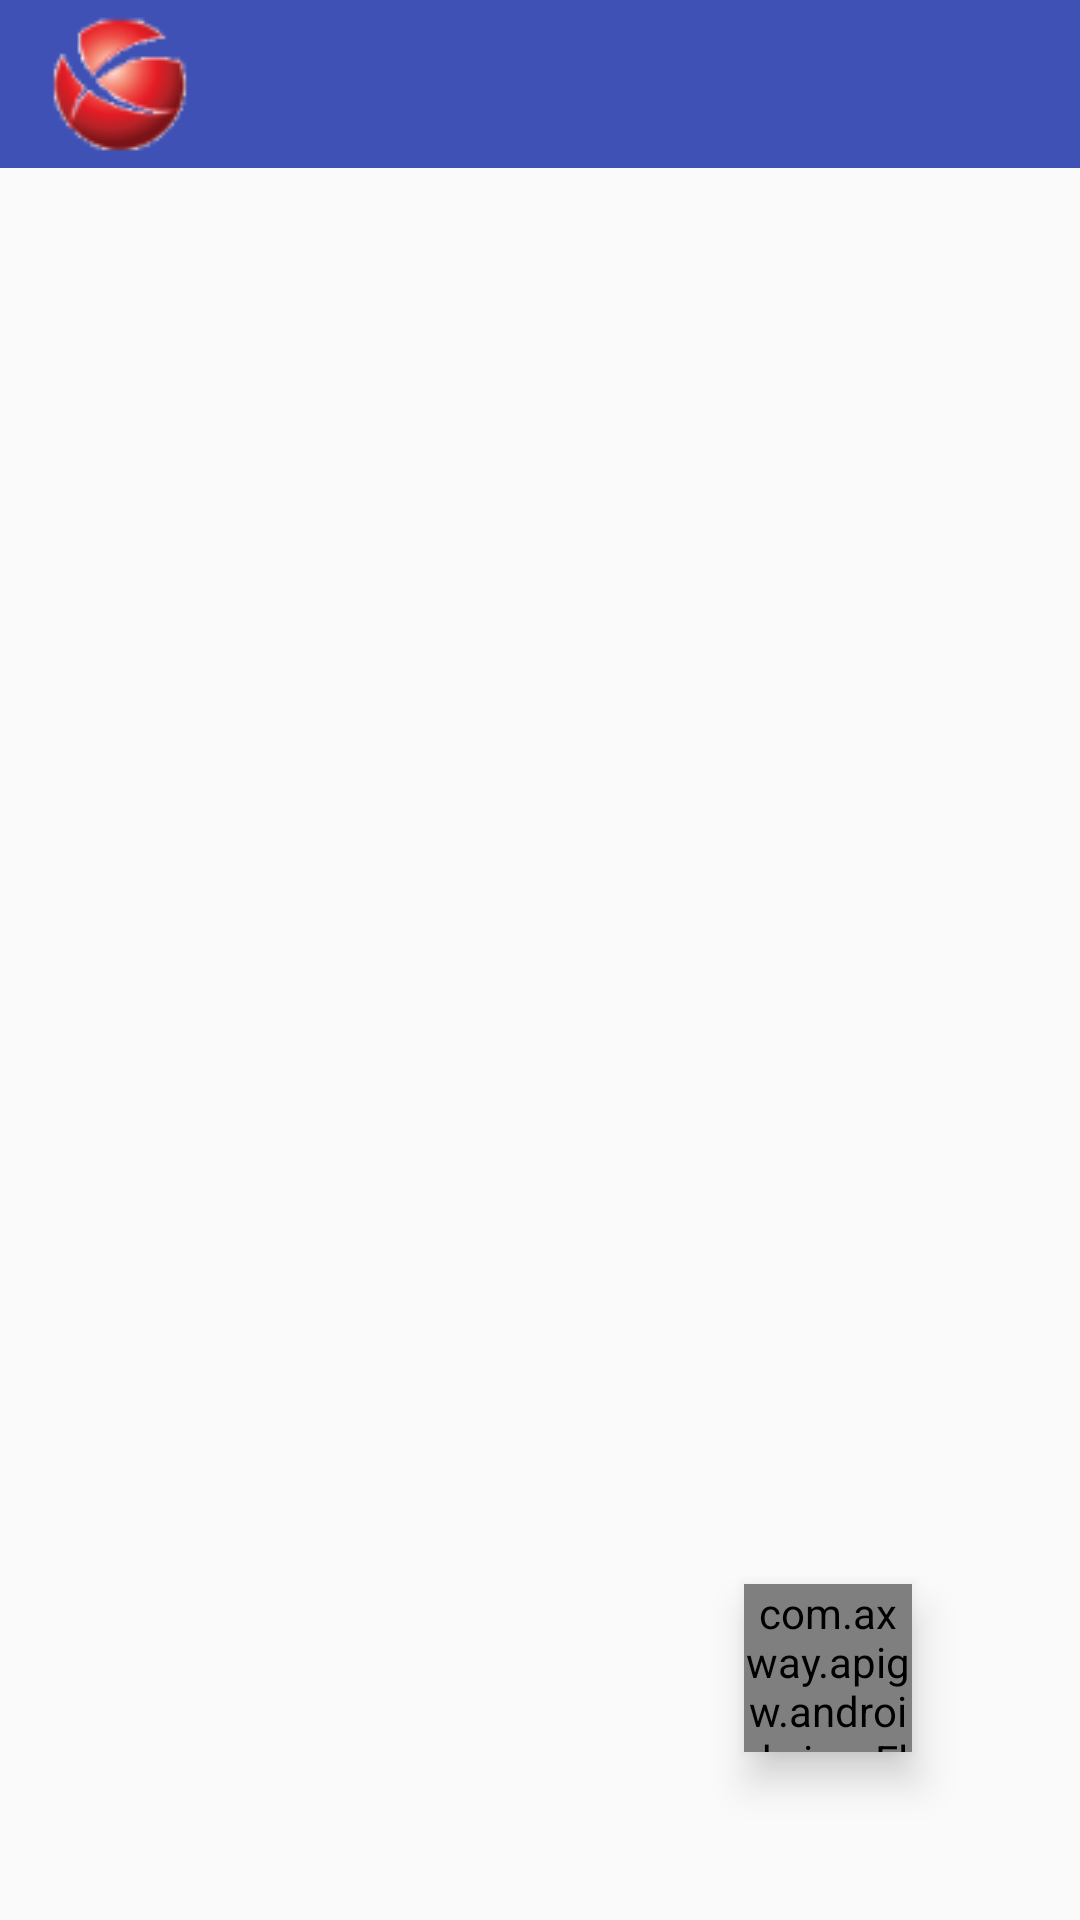

Reconstruct the res/layout file that produces this screen, plus the resources it refers to.
<!-- AndroidManifest.xml: application theme AppTheme -->
<!-- res/layout/fab_list.xml -->
<?xml version="1.0" encoding="utf-8"?>
<LinearLayout xmlns:android="http://schemas.android.com/apk/res/android"
    android:orientation="vertical"
    android:layout_width="match_parent"
    android:layout_height="match_parent">

    <include layout="@layout/toolbar"/>

    <FrameLayout
        android:id="@id/container01"
        android:layout_width="match_parent"
        android:layout_height="0dp"
        android:layout_weight="1" >
        <ListView
            android:id="@android:id/list"
            android:layout_width="match_parent"
            android:layout_height="match_parent"
            >
            

        </ListView>

        <com.axway.apigw.android.view.FloatingActionButton
            android:id="@id/fab01"
            android:layout_width="@dimen/fab_size"
            android:layout_height="@dimen/fab_size"
            android:layout_marginEnd="@dimen/fab_size"
            android:layout_marginBottom="@dimen/fab_size"
            android:elevation="@dimen/fab_elevation"
            android:background="@drawable/fab_bg"
            android:stateListAnimator="@animator/fab_anim"
            android:layout_gravity="bottom|end">

            <ImageView
                android:id="@id/fab_img"
                android:layout_width="@dimen/fab_icon_size"
                android:layout_height="@dimen/fab_icon_size"
                android:src="@drawable/fab_icons"
                android:layout_gravity="center"
                android:duplicateParentState="true"
                />
        </com.axway.apigw.android.view.FloatingActionButton>
    </FrameLayout>
    
    
    
    
    

    
</LinearLayout>
<!-- res/layout/toolbar.xml (included above) -->
<?xml version="1.0" encoding="utf-8"?>
<Toolbar xmlns:android="http://schemas.android.com/apk/res/android"
    android:id="@id/toolbar"
    android:layout_width="match_parent"
    android:layout_height="?android:attr/actionBarSize"
    android:background="?android:attr/colorPrimary"
    android:logo="@mipmap/ic_axwaylogo">
</Toolbar>
<!-- resources referenced by this layout -->
<resources>
  <dimen name="fab_elevation">8dp</dimen>
  <dimen name="fab_icon_size">24dp</dimen>
  <dimen name="fab_size">56dp</dimen>
  <!-- drawable fab_icons (drawable) -->
  <?xml version="1.0" encoding="utf-8"?>
  <selector xmlns:android="http://schemas.android.com/apk/res/android"
      android:enterFadeDuration="@android:integer/config_shortAnimTime">
  
      <item android:state_checked="true">
          <bitmap android:src="@mipmap/ic_fab_tick" android:tint="@android:color/white" />
      </item>
  
      <item>
          <bitmap android:src="@mipmap/ic_fab_add" android:tint="@android:color/white" />
      </item>
  
  </selector>
  <!-- mipmap ic_axwaylogo: png bitmap (mipmap-mdpi, 4557 bytes) -->
  <style name="AppTheme" parent="Theme.AppCompat.Light.DarkActionBar">
          
          <item name="colorPrimary">@color/colorPrimary</item>
          <item name="colorPrimaryDark">@color/colorPrimaryDark</item>
          <item name="colorAccent">@color/colorAccent</item>
  
          <item name="ic_discard">@mipmap/ic_action_discard_holo_light</item>
          <item name="ic_new">@mipmap/ic_action_new_holo_light</item>
          <item name="ic_back">@mipmap/ic_action_back_holo_light</item>
          <item name="ic_drawer">@mipmap/ic_ab_drawer_holo_light</item>
          <item name="ic_settings">@mipmap/ic_action_settings_holo_light</item>
          <item name="ic_save">@mipmap/ic_action_done_holo_light</item>
          <item name="ic_cancel">@mipmap/ic_action_cancel_holo_light</item>
      </style>
  <color name="colorPrimary">#3F51B5</color>
  <color name="colorPrimaryDark">#303F9F</color>
  <color name="colorAccent">#FF4081</color>
</resources>
